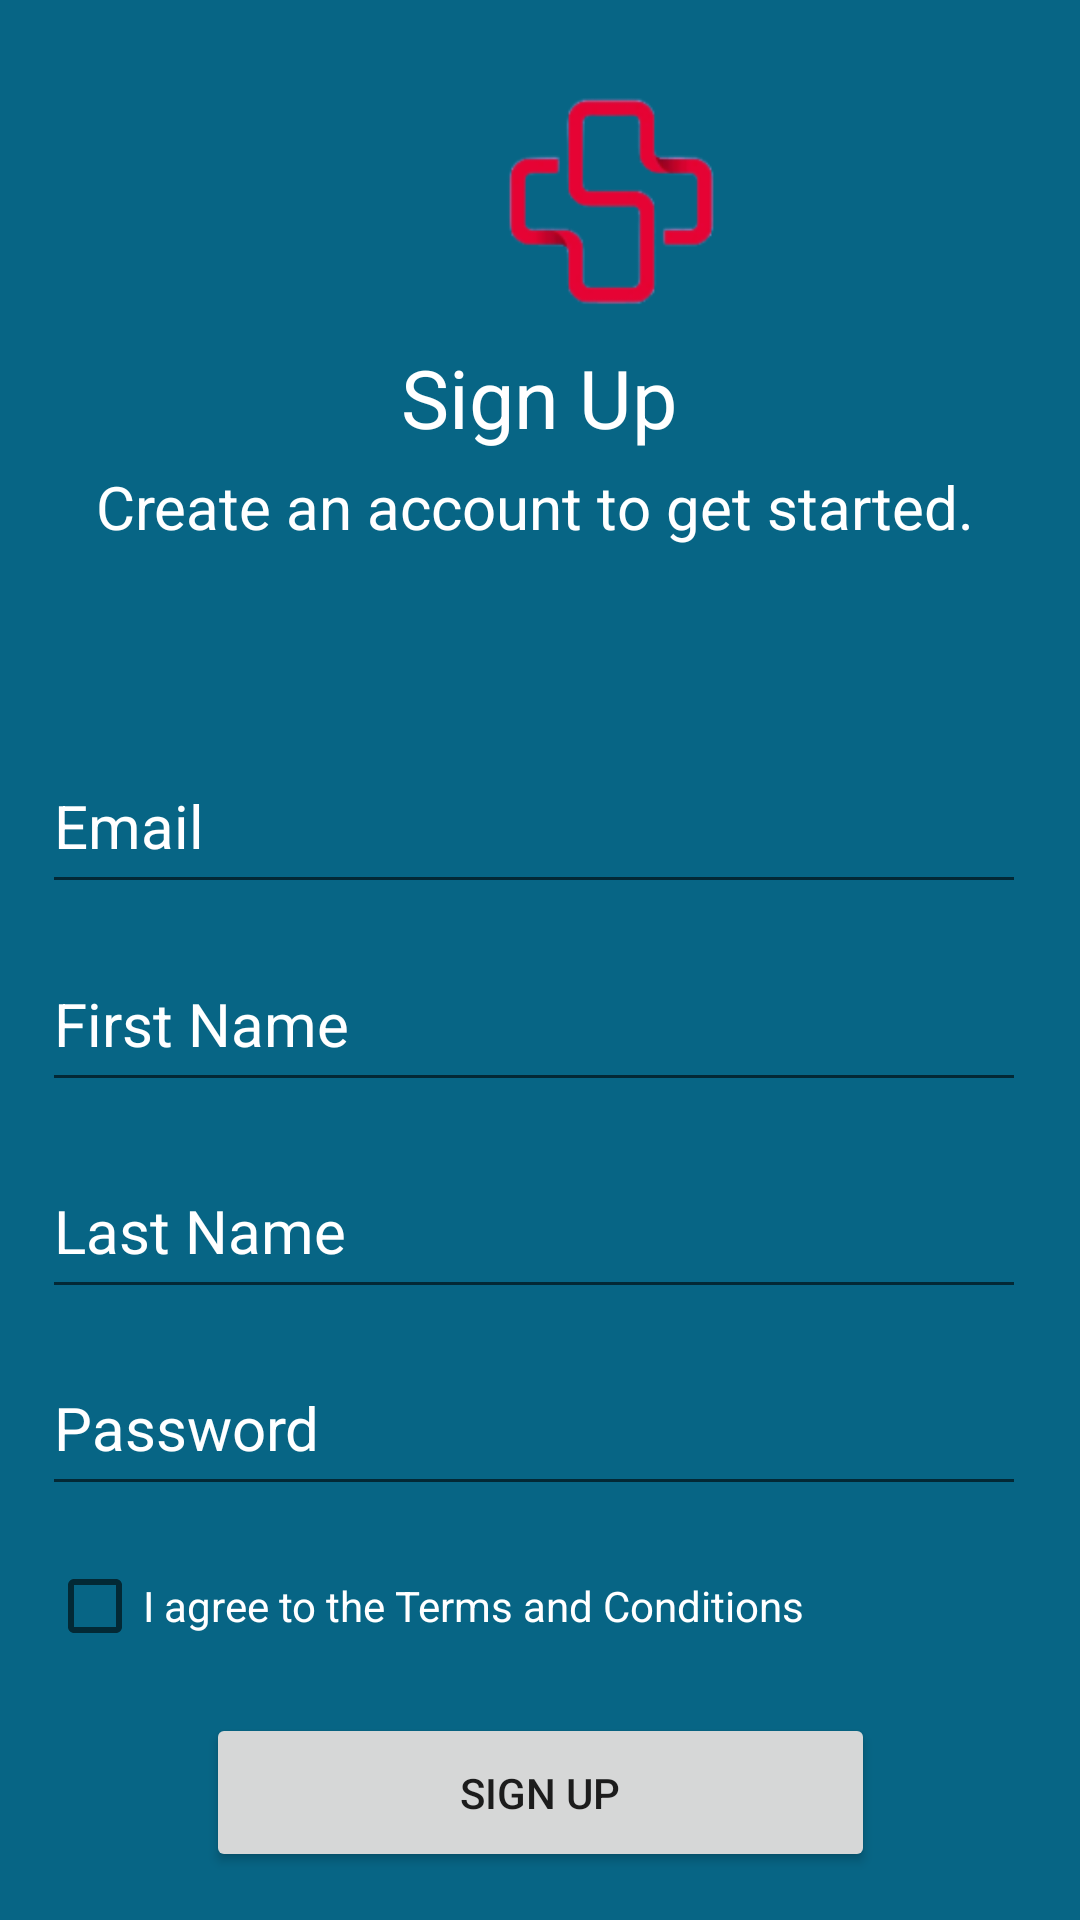

Reconstruct the res/layout file that produces this screen, plus the resources it refers to.
<!-- AndroidManifest.xml: application theme Theme.MedicalQRCodeInventorySystem -->
<!-- res/layout/activity_sign_up.xml -->
<?xml version="1.0" encoding="utf-8"?>
<androidx.constraintlayout.widget.ConstraintLayout xmlns:android="http://schemas.android.com/apk/res/android"
    xmlns:app="http://schemas.android.com/apk/res-auto"
    xmlns:tools="http://schemas.android.com/tools"
    android:layout_width="match_parent"
    android:layout_height="match_parent"
    android:background="#076585"
    tools:context=".user.SignUpActivity">

    <ImageView
        android:id="@+id/imageView"
        android:layout_width="410dp"
        android:layout_height="119dp"
        android:src="@drawable/logo"
        app:layout_constraintBottom_toBottomOf="parent"
        app:layout_constraintEnd_toEndOf="parent"
        app:layout_constraintHorizontal_bias="0.0"
        app:layout_constraintStart_toStartOf="parent"
        app:layout_constraintTop_toTopOf="parent"
        app:layout_constraintVertical_bias="0.007"
         />

    <TextView
        android:id="@+id/textView"
        android:layout_width="288dp"
        android:layout_height="35dp"
        android:gravity="center"
        android:text="Sign Up"
        android:textColor="@color/white"
        android:textColorHint="@color/white"
        android:textSize="27sp"
        app:layout_constraintBottom_toBottomOf="parent"
        app:layout_constraintEnd_toEndOf="parent"
        app:layout_constraintHorizontal_bias="0.495"
        app:layout_constraintStart_toStartOf="parent"
        app:layout_constraintTop_toTopOf="parent"
        app:layout_constraintVertical_bias="0.189" />

    <TextView
        android:id="@+id/errorMessageTxtView"
        android:layout_width="331dp"
        android:layout_height="34dp"
        android:gravity="center"
        android:textColor="@android:color/holo_red_light"
        android:textColorHint="@color/white"
        android:textSize="20sp"
        app:layout_constraintBottom_toBottomOf="parent"
        app:layout_constraintEnd_toEndOf="parent"
        app:layout_constraintHorizontal_bias="0.45"
        app:layout_constraintStart_toStartOf="parent"
        app:layout_constraintTop_toTopOf="parent"
        app:layout_constraintVertical_bias="0.328" />

    <TextView
        android:id="@+id/textView10"
        android:layout_width="331dp"
        android:layout_height="34dp"
        android:gravity="center"
        android:text="Create an account to get started."
        android:textColor="@color/white"
        android:textColorHint="@color/white"
        android:textSize="20sp"
        app:layout_constraintBottom_toBottomOf="parent"
        app:layout_constraintEnd_toEndOf="parent"
        app:layout_constraintHorizontal_bias="0.45"
        app:layout_constraintStart_toStartOf="parent"
        app:layout_constraintTop_toTopOf="parent"
        app:layout_constraintVertical_bias="0.251" />

    <Button
        android:id="@+id/registerBtn"
        android:layout_width="223dp"
        android:layout_height="53dp"
        android:onClick="register"
        android:text="Sign Up"
        app:iconTint="@color/black"
        app:layout_constraintBottom_toBottomOf="parent"
        app:layout_constraintEnd_toEndOf="parent"
        app:layout_constraintStart_toStartOf="parent"
        app:layout_constraintTop_toTopOf="parent"
        app:layout_constraintVertical_bias="0.973" />

    <EditText
        android:id="@+id/lastNameTxt"
        android:layout_width="328dp"
        android:layout_height="55dp"
        android:ems="10"
        android:hint="Last Name"
        android:inputType="textPersonName"
        android:textColor="@color/white"
        android:textColorHint="@color/white"
        android:textSize="20sp"
        app:layout_constraintBottom_toBottomOf="parent"
        app:layout_constraintEnd_toEndOf="parent"
        app:layout_constraintHorizontal_bias="0.433"
        app:layout_constraintStart_toStartOf="parent"
        app:layout_constraintTop_toTopOf="parent"
        app:layout_constraintVertical_bias="0.652" />

    <CheckBox
        android:id="@+id/agreeCBox"
        android:layout_width="321dp"
        android:layout_height="40dp"
        android:text="I agree to the Terms and Conditions"
        android:textColor="@color/white"
        app:layout_constraintBottom_toBottomOf="parent"
        app:layout_constraintEnd_toEndOf="parent"
        app:layout_constraintHorizontal_bias="0.4"
        app:layout_constraintStart_toStartOf="parent"
        app:layout_constraintTop_toTopOf="parent"
        app:layout_constraintVertical_bias="0.859" />

    <EditText
        android:id="@+id/passwordSignUpTxt"
        android:layout_width="328dp"
        android:layout_height="55dp"
        android:ems="10"
        android:hint="Password"
        android:inputType="textPassword"
        android:textColor="@color/white"
        android:textColorHint="@color/white"
        android:textSize="20sp"
        app:layout_constraintBottom_toBottomOf="parent"
        app:layout_constraintEnd_toEndOf="parent"
        app:layout_constraintHorizontal_bias="0.433"
        app:layout_constraintStart_toStartOf="parent"
        app:layout_constraintTop_toTopOf="parent"
        app:layout_constraintVertical_bias="0.764" />

    <EditText
        android:id="@+id/firstNameTxt"
        android:layout_width="328dp"
        android:layout_height="55dp"
        android:ems="10"
        android:hint="First Name"
        android:inputType="textPersonName"
        android:textColor="@color/white"
        android:textColorHint="@color/white"
        android:textSize="20sp"
        app:layout_constraintBottom_toBottomOf="parent"
        app:layout_constraintEnd_toEndOf="parent"
        app:layout_constraintHorizontal_bias="0.433"
        app:layout_constraintStart_toStartOf="parent"
        app:layout_constraintTop_toTopOf="parent"
        app:layout_constraintVertical_bias="0.534" />

    <EditText
        android:id="@+id/employeeIdTxt"
        android:layout_width="328dp"
        android:layout_height="55dp"
        android:ems="10"
        android:hint="Email"
        android:inputType="textPersonName"
        android:textColor="@color/white"
        android:textColorHint="@color/white"
        android:textSize="20sp"
        app:layout_constraintBottom_toBottomOf="parent"
        app:layout_constraintEnd_toEndOf="parent"
        app:layout_constraintHorizontal_bias="0.433"
        app:layout_constraintStart_toStartOf="parent"
        app:layout_constraintTop_toTopOf="parent"
        app:layout_constraintVertical_bias="0.421" />

</androidx.constraintlayout.widget.ConstraintLayout>
<!-- resources referenced by this layout -->
<resources>
  <!-- drawable logo: png bitmap (drawable, 9171 bytes) -->
  <style name="Theme.MedicalQRCodeInventorySystem" parent="Theme.MaterialComponents.DayNight.DarkActionBar">
          
          <item name="colorPrimary">@color/purple_500</item>
          <item name="colorPrimaryVariant">@color/purple_700</item>
          <item name="colorOnPrimary">@color/white</item>
          
          <item name="colorSecondary">@color/teal_200</item>
          <item name="colorSecondaryVariant">@color/teal_700</item>
          <item name="colorOnSecondary">@color/black</item>
          
          <item name="android:statusBarColor" tools:targetApi="l">?attr/colorPrimaryVariant</item>
          
      </style>
  <!-- not gathered from this repository: default colours our renderer supplied (Android Studio template values) -->
  <color name="purple_500">#FF6200EE</color>
  <color name="purple_700">#FF3700B3</color>
  <color name="teal_200">#FF03DAC5</color>
  <color name="teal_700">#FF018786</color>
  <color name="black">#FF000000</color>
  <color name="white">#FFFFFFFF</color>
</resources>
